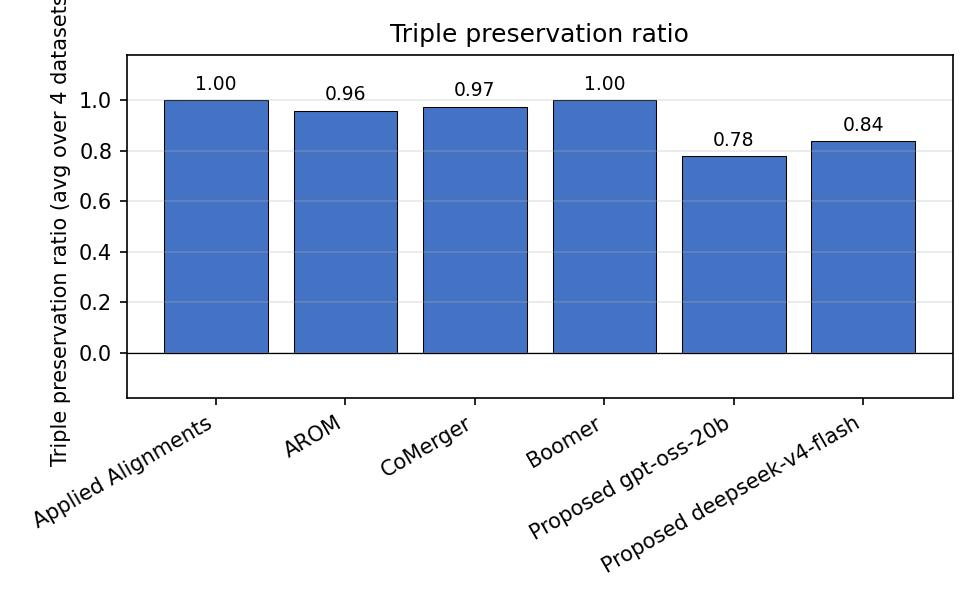

The table this chart was drawn from, first rows:
method, Triple Preservation Ratio
Applied Alignments, 0.9997
AROM, 0.9578
CoMerger, 0.9738
Boomer, 1
Proposed gpt-oss-20b, 0.7767
Proposed deepseek-v4-flash, 0.8382
